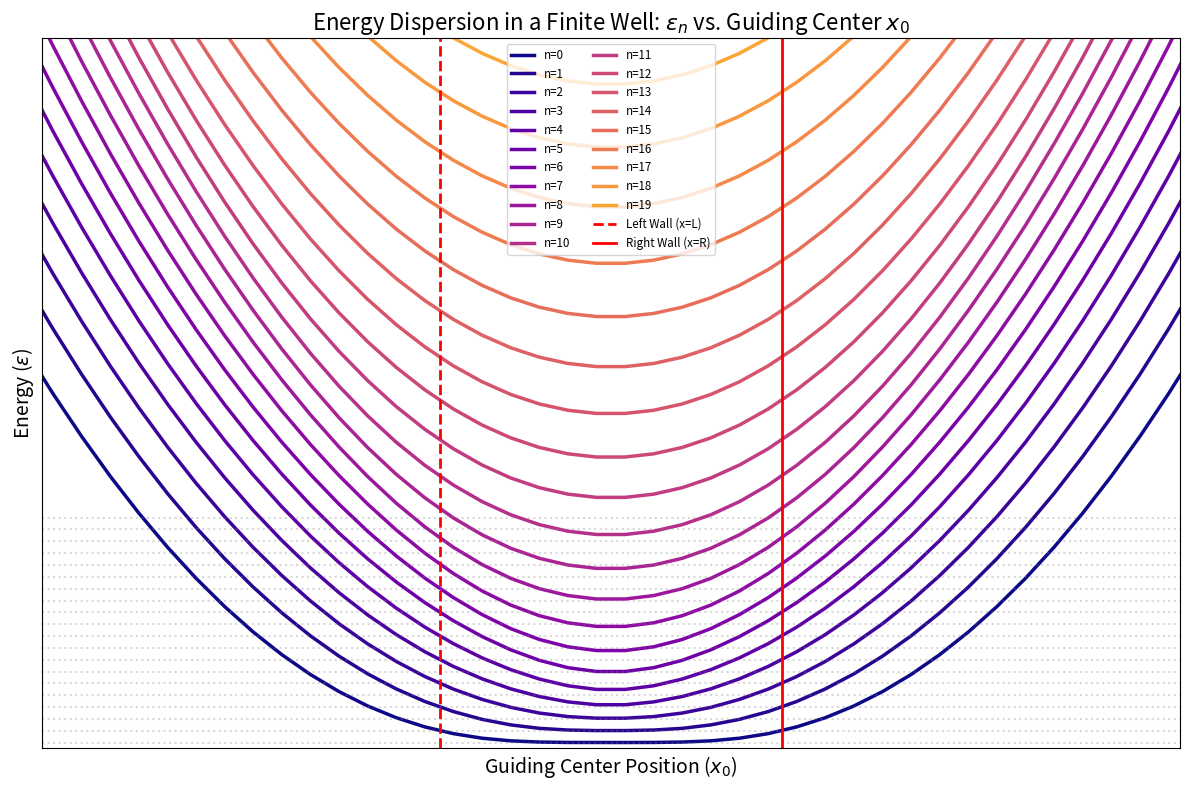

This figure's Python source:
import numpy as np
import matplotlib.pyplot as plt
from scipy.linalg import eigh_tridiagonal

# Parameters
n_levels = 20
W = 6.0
L, R = -W/2, W/2
x0_range = np.linspace(-50, 50, 200)  # Guiding center sweep
visual_x_min, visual_x_max = -10.0, 10.0
visual_y_min, visual_y_max = 0, 60
N = 1000  # Grid points within the well

# Containers for energy data
energies = np.zeros((len(x0_range), n_levels))

# Calculation loop
for i, x0 in enumerate(x0_range):
    # Setup grid for the allowed region (between the two walls)
    x = np.linspace(L, R, N)
    dx = x[1] - x[0]
    
    # Potential: U(x) = 1/2 * (x - x0)^2
    U = 0.5 * (x - x0)**2
    
    # Finite difference Hamiltonian (h_bar = m = omega_c = 1)
    # Energy levels epsilon_n = n + 1/2
    main_diag = 1.0 / (dx**2) + U
    off_diag = -0.5 / (dx**2) * np.ones(len(x)-1)
    
    # Solve for the first n_levels eigenvalues
    # Using 'i' to select indices of eigenvalues
    vals, _ = eigh_tridiagonal(main_diag, off_diag, select='i', select_range=(0, n_levels-1))
    energies[i, :] = vals

# --- Plotting ---
plt.figure(figsize=(12, 8))

# Color palette from previous code
colors = plt.cm.plasma(np.linspace(0, 0.8, n_levels))

for n in range(n_levels):
    # Dispersion curve
    plt.plot(x0_range, energies[:, n], color=colors[n], lw=2.5, label=f'n={n}')
    
    # Bulk energy baseline (Horizontal dotted line)
    # Note: Landau levels are n+0.5
    E_bulk = n + 0.5
    plt.axhline(y=E_bulk, color='gray', linestyle=':', alpha=0.3)

# Add wall markers
plt.axvline(x=L, color='red', lw=2, linestyle='--', label='Left Wall (x=L)')
plt.axvline(x=R, color='red', lw=2, linestyle='-', label='Right Wall (x=R)')

# Aesthetic formatting
plt.title('Energy Dispersion in a Finite Well: $\\epsilon_n$ vs. Guiding Center $x_0$', fontsize=16)
plt.xlabel('Guiding Center Position ($x_0$)', fontsize=14)
plt.ylabel('Energy ($\\epsilon$)', fontsize=14)

# Adjust limits
plt.ylim(visual_y_min, visual_y_max)
plt.xlim(visual_x_min, visual_x_max)

plt.grid(True, which='both', linestyle='--', alpha=0.2)
plt.legend(loc='upper center', fontsize='small', ncol=2)

# Matching "No ticks" preference mentioned in prompt (though I'll keep them subtle or formatted)
plt.xticks([]) 
plt.yticks([])

plt.tight_layout()
plt.savefig('two_wall_dispersion.png')
